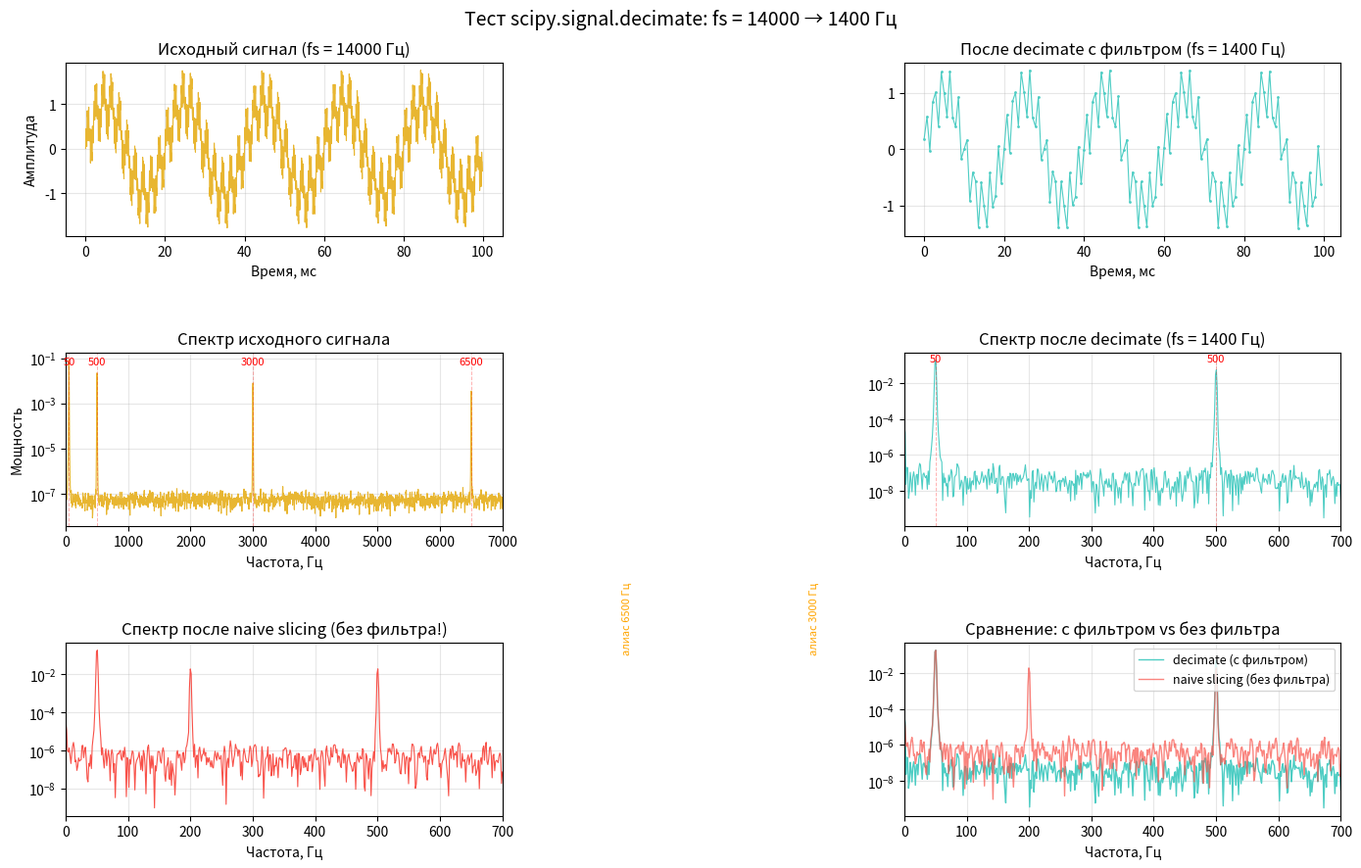

Python code for this plot:
"""
Тест scipy.signal.decimate.

Демонстрирует три вещи:
1. Как выглядит исходный сигнал при fs = 14000 Гц.
2. Как работает decimate с фильтром (правильно).
3. Что будет при "наивном" прореживании без фильтра (алиасинг).
"""

import numpy as np
import matplotlib.pyplot as plt
from scipy.signal import decimate, welch

# ============================================================
# 1. Параметры сигнала
# ============================================================
fs_high = 14000.0          # исходная частота дискретизации, Гц
T = 1.0                    # длительность записи, сек
N_high = int(fs_high * T)  # количество точек

t = np.arange(N_high) / fs_high  # временная ось

# ============================================================
# 2. Модель сигнала: смесь полезных частот
# ============================================================
# - 50 Гц — наводка сети (очень большая)
# - 500 Гц — "полезная" вибрация
# - 3000 Гц — ещё одна полезная компонента
# - 6500 Гц — высокочастотная компонента (близко к Найквисту 7000)
signal = (
    1.0 * np.sin(2 * np.pi * 50 * t)     # наводка 50 Гц
    + 0.5 * np.sin(2 * np.pi * 500 * t)  # полезный сигнал 500 Гц
    + 0.3 * np.sin(2 * np.pi * 3000 * t) # ещё один полезный сигнал
    + 0.2 * np.sin(2 * np.pi * 6500 * t) # высокочастотная компонента
)

# Немного шума, чтобы было реалистично
rng = np.random.default_rng(42)
signal += rng.normal(0, 0.02, size=signal.shape)

print(f"Исходный сигнал: {len(signal)} точек, fs = {fs_high} Гц, T = {T} сек")
print(f"Частота Найквиста: {fs_high/2} Гц")

# ============================================================
# 3. Децимация с фильтром (правильный способ)
# ============================================================
q = 10                     # коэффициент децимации (в 10 раз)
fs_low = fs_high / q       # новая частота дискретизации
print(f"\nДецимация в {q} раз: fs_low = {fs_low} Гц, Nyquist = {fs_low/2} Гц")

signal_dec = decimate(signal, q=q, ftype='fir', zero_phase=True)
t_dec = np.arange(len(signal_dec)) / fs_low

print(f"После decimate: {len(signal_dec)} точек")

# ============================================================
# 4. "Наивное" прореживание без фильтра (для сравнения)
# ============================================================
signal_naive = signal[::q]   # просто берём каждый q-й отсчёт
print(f"После naive slicing: {len(signal_naive)} точек")

# ============================================================
# 5. График: временная область
# ============================================================
fig, axes = plt.subplots(3, 2, figsize=(14, 9))
fig.suptitle("Тест scipy.signal.decimate: fs = 14000 → 1400 Гц", fontsize=14)

# --- 5.1. Исходный сигнал (первые 100 мс) ---
ax = axes[0, 0]
n_show = int(0.1 * fs_high)
ax.plot(t[:n_show]*1000, signal[:n_show], color="#e8b631", linewidth=0.8)
ax.set_title(f"Исходный сигнал (fs = {fs_high:.0f} Гц)")
ax.set_xlabel("Время, мс")
ax.set_ylabel("Амплитуда")
ax.grid(True, alpha=0.3)

# --- 5.2. После decimate (первые 100 мс) ---
ax = axes[0, 1]
n_show_dec = int(0.1 * fs_low)
ax.plot(t_dec[:n_show_dec]*1000, signal_dec[:n_show_dec],
        color="#4ecdc4", linewidth=0.8, marker='.', markersize=2)
ax.set_title(f"После decimate с фильтром (fs = {fs_low:.0f} Гц)")
ax.set_xlabel("Время, мс")
ax.grid(True, alpha=0.3)

# --- 5.3. Спектр исходного сигнала ---
ax = axes[1, 0]
f_orig, P_orig = welch(signal, fs=fs_high, nperseg=4096)
ax.semilogy(f_orig, P_orig, color="#e8b631", linewidth=0.8)
ax.set_title("Спектр исходного сигнала")
ax.set_xlabel("Частота, Гц")
ax.set_ylabel("Мощность")
ax.set_xlim(0, fs_high / 2)
ax.grid(True, alpha=0.3, which='both')

# Отметим пики
for f_peak in [50, 500, 3000, 6500]:
    ax.axvline(f_peak, color='red', linestyle='--', alpha=0.3, linewidth=0.7)
    ax.text(f_peak, ax.get_ylim()[1] * 0.3, f"{f_peak}",
            fontsize=8, color='red', ha='center')

# --- 5.4. Спектр после decimate ---
ax = axes[1, 1]
f_dec, P_dec = welch(signal_dec, fs=fs_low, nperseg=1024)
ax.semilogy(f_dec, P_dec, color="#4ecdc4", linewidth=0.8)
ax.set_title(f"Спектр после decimate (fs = {fs_low:.0f} Гц)")
ax.set_xlabel("Частота, Гц")
ax.set_xlim(0, fs_low / 2)
ax.grid(True, alpha=0.3, which='both')

for f_peak in [50, 500]:
    ax.axvline(f_peak, color='red', linestyle='--', alpha=0.3, linewidth=0.7)
    ax.text(f_peak, ax.get_ylim()[1] * 0.3, f"{f_peak}",
            fontsize=8, color='red', ha='center')

# --- 5.5. Спектр "наивного" прореживания (виден алиасинг) ---
ax = axes[2, 0]
f_nv, P_nv = welch(signal_naive, fs=fs_low, nperseg=1024)
ax.semilogy(f_nv, P_nv, color="#f85149", linewidth=0.8)
ax.set_title("Спектр после naive slicing (без фильтра!)")
ax.set_xlabel("Частота, Гц")
ax.set_xlim(0, fs_low / 2)
ax.grid(True, alpha=0.3, which='both')

# Отметим "фантомные" пики — результат алиасинга
# 3000 Гц завернётся: 1400 - (3000 % 1400) = 1400 - 200 = 1200 Гц
# 6500 Гц завернётся: 6500 % 1400 = 900 Гц
for f_alias, label in [(1200, "алиас 3000 Гц"), (900, "алиас 6500 Гц")]:
    ax.axvline(f_alias, color='orange', linestyle=':', alpha=0.7, linewidth=1)
    ax.text(f_alias, ax.get_ylim()[1] * 0.3, label,
            fontsize=8, color='orange', ha='center', rotation=90)

# --- 5.6. Сравнение спектров (наложение) ---
ax = axes[2, 1]
ax.semilogy(f_dec, P_dec, label="decimate (с фильтром)",
            color="#4ecdc4", linewidth=1)
ax.semilogy(f_nv, P_nv, label="naive slicing (без фильтра)",
            color="#f85149", linewidth=1, alpha=0.7)
ax.set_title("Сравнение: с фильтром vs без фильтра")
ax.set_xlabel("Частота, Гц")
ax.set_xlim(0, fs_low / 2)
ax.legend(fontsize=9)
ax.grid(True, alpha=0.3, which='both')

plt.tight_layout()
plt.savefig("decimate_test.png", dpi=120, bbox_inches='tight')
plt.show()

# ============================================================
# 6. Текстовый вывод: что где
# ============================================================
print("\n" + "="*60)
print("АНАЛИЗ РЕЗУЛЬТАТОВ")
print("="*60)
print(f"Исходные компоненты: 50, 500, 3000, 6500 Гц")
print(f"Новая частота Найквиста: {fs_low/2} Гц")
print()
print("После decimate (правильно):")
print(f"  - 50 Гц и 500 Гц должны быть на месте")
print(f"  - 3000 Гц и 6500 Гц должны быть подавлены")
print()
print("После naive slicing (алиасинг):")
print(f"  - 50 Гц и 500 Гц на месте")
print(f"  - 3000 Гц 'притворяется' пиком на {1400 - (3000 % 1400)} Гц")
print(f"  - 6500 Гц 'притворяется' пиком на {6500 % 1400} Гц")
print()
print("Откройте decimate_test.png — там всё наглядно.")
